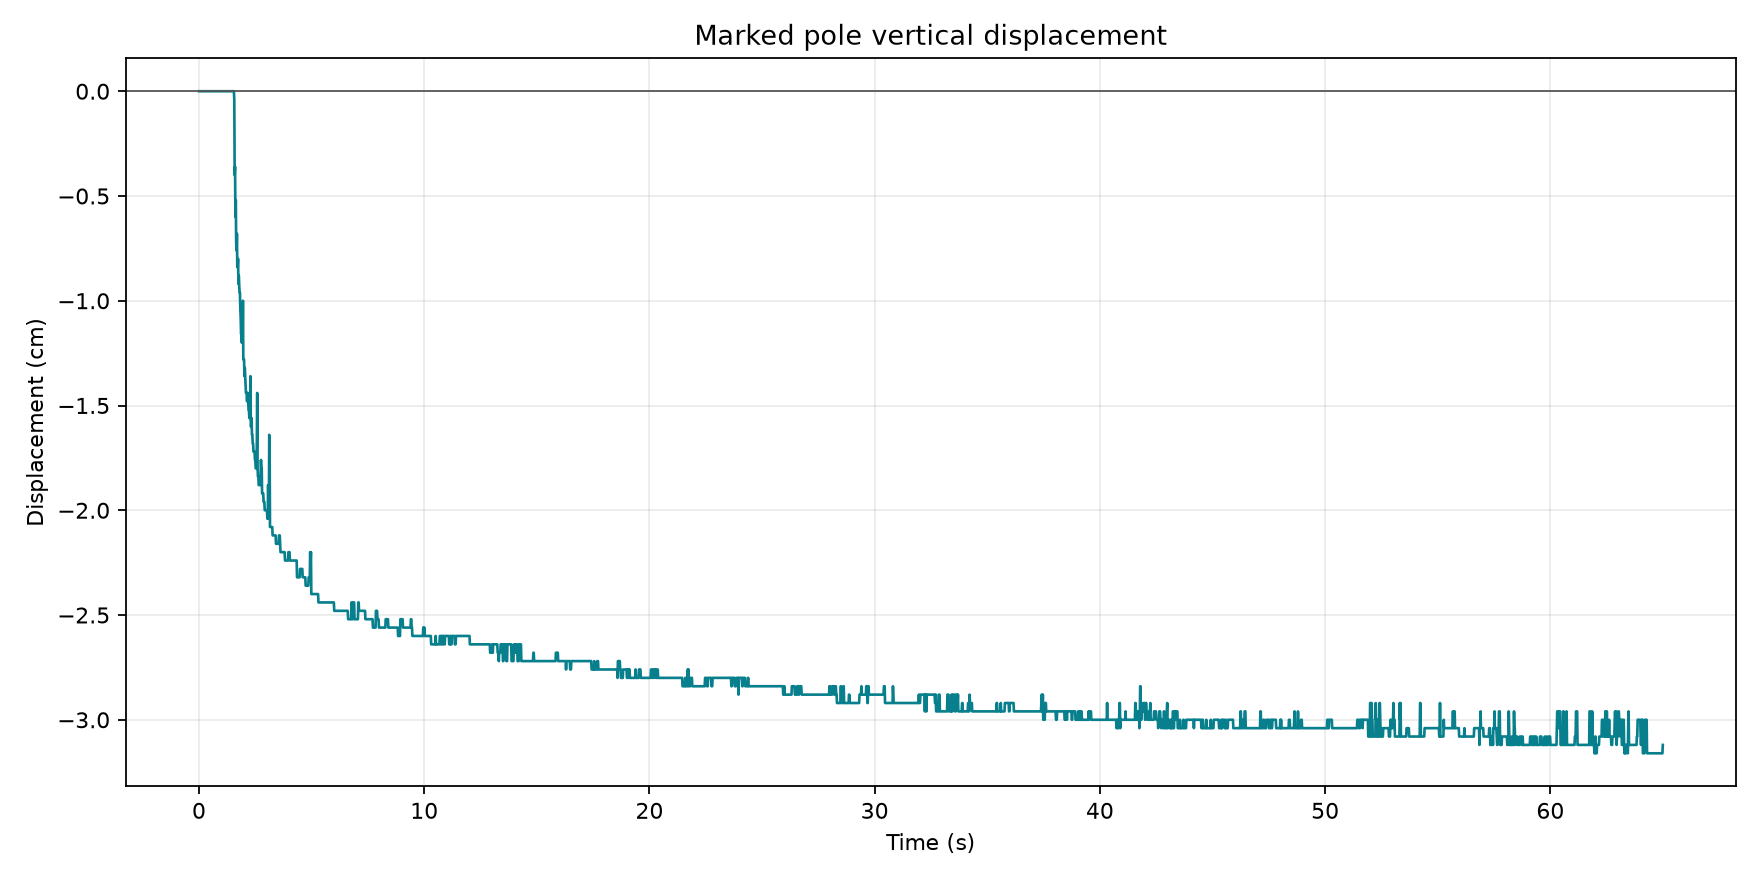

The file beside this chart, header and first rows:
time_s, displacement_pixels, displacement_cm, match_score
0.000000000000000000e+00, 0.000000000000000000e+00, 0.000000000000000000e+00, 1.000000000000000000e+00
1.668197579154725649e-02, 0.000000000000000000e+00, 0.000000000000000000e+00, 9.995133280754089355e-01
3.336395158309451298e-02, 0.000000000000000000e+00, 0.000000000000000000e+00, 9.990459084510803223e-01
5.004592737464177293e-02, 0.000000000000000000e+00, 0.000000000000000000e+00, 9.988194704055786133e-01
6.672790316618902595e-02, 0.000000000000000000e+00, 0.000000000000000000e+00, 9.985865354537963867e-01
8.340987895773628591e-02, 0.000000000000000000e+00, 0.000000000000000000e+00, 9.983654022216796875e-01
1.000918547492835459e-01, 0.000000000000000000e+00, 0.000000000000000000e+00, 9.982305765151977539e-01
1.167738305408307919e-01, 0.000000000000000000e+00, 0.000000000000000000e+00, 9.981507658958435059e-01
1.334558063323780519e-01, 0.000000000000000000e+00, 0.000000000000000000e+00, 9.980144500732421875e-01
1.501377821239253119e-01, 0.000000000000000000e+00, 0.000000000000000000e+00, 9.979398846626281738e-01
1.668197579154725718e-01, 0.000000000000000000e+00, 0.000000000000000000e+00, 9.980242252349853516e-01
1.835017337070198318e-01, 0.000000000000000000e+00, 0.000000000000000000e+00, 9.979423284530639648e-01
2.001837094985670917e-01, 0.000000000000000000e+00, 0.000000000000000000e+00, 9.979151487350463867e-01
2.168656852901143239e-01, 0.000000000000000000e+00, 0.000000000000000000e+00, 9.979757070541381836e-01
2.335476610816615839e-01, 0.000000000000000000e+00, 0.000000000000000000e+00, 9.979866743087768555e-01
2.502296368732088716e-01, 0.000000000000000000e+00, 0.000000000000000000e+00, 9.980241656303405762e-01
2.669116126647561038e-01, 0.000000000000000000e+00, 0.000000000000000000e+00, 9.979652166366577148e-01
2.835935884563033360e-01, 0.000000000000000000e+00, 0.000000000000000000e+00, 9.979805350303649902e-01
3.002755642478506237e-01, 0.000000000000000000e+00, 0.000000000000000000e+00, 9.972536563873291016e-01
3.169575400393978559e-01, 0.000000000000000000e+00, 0.000000000000000000e+00, 9.972534179687500000e-01
3.336395158309451436e-01, 0.000000000000000000e+00, 0.000000000000000000e+00, 9.973078966140747070e-01
3.503214916224923758e-01, 0.000000000000000000e+00, 0.000000000000000000e+00, 9.972361326217651367e-01
3.670034674140396636e-01, 0.000000000000000000e+00, 0.000000000000000000e+00, 9.971758127212524414e-01
3.836854432055868958e-01, 0.000000000000000000e+00, 0.000000000000000000e+00, 9.970889687538146973e-01
4.003674189971341835e-01, 0.000000000000000000e+00, 0.000000000000000000e+00, 9.971552491188049316e-01
4.170493947886814157e-01, 0.000000000000000000e+00, 0.000000000000000000e+00, 9.971234798431396484e-01
4.337313705802286479e-01, 0.000000000000000000e+00, 0.000000000000000000e+00, 9.969232678413391113e-01
4.504133463717759356e-01, 0.000000000000000000e+00, 0.000000000000000000e+00, 9.968197941780090332e-01
4.670953221633231678e-01, 0.000000000000000000e+00, 0.000000000000000000e+00, 9.966530799865722656e-01
4.837772979548704555e-01, 0.000000000000000000e+00, 0.000000000000000000e+00, 9.966211318969726562e-01
5.004592737464177432e-01, 0.000000000000000000e+00, 0.000000000000000000e+00, 9.965509772300720215e-01
5.171412495379649199e-01, 0.000000000000000000e+00, 0.000000000000000000e+00, 9.964802265167236328e-01
5.338232253295122076e-01, 0.000000000000000000e+00, 0.000000000000000000e+00, 9.964888691902160645e-01
5.505052011210594953e-01, 0.000000000000000000e+00, 0.000000000000000000e+00, 9.964400529861450195e-01
5.671871769126066720e-01, 0.000000000000000000e+00, 0.000000000000000000e+00, 9.964802861213684082e-01
5.838691527041539597e-01, 0.000000000000000000e+00, 0.000000000000000000e+00, 9.965547323226928711e-01
6.005511284957012474e-01, 0.000000000000000000e+00, 0.000000000000000000e+00, 9.965223670005798340e-01
6.172331042872485352e-01, 0.000000000000000000e+00, 0.000000000000000000e+00, 9.964481592178344727e-01
6.339150800787957118e-01, 0.000000000000000000e+00, 0.000000000000000000e+00, 9.964593052864074707e-01
6.505970558703429996e-01, 0.000000000000000000e+00, 0.000000000000000000e+00, 9.964404106140136719e-01
6.672790316618902873e-01, 0.000000000000000000e+00, 0.000000000000000000e+00, 9.963070154190063477e-01
6.839610074534375750e-01, 0.000000000000000000e+00, 0.000000000000000000e+00, 9.962787032127380371e-01
7.006429832449847517e-01, 0.000000000000000000e+00, 0.000000000000000000e+00, 9.961346983909606934e-01
7.173249590365320394e-01, 0.000000000000000000e+00, 0.000000000000000000e+00, 9.959151148796081543e-01
7.340069348280793271e-01, 0.000000000000000000e+00, 0.000000000000000000e+00, 9.958311319351196289e-01
7.506889106196265038e-01, 0.000000000000000000e+00, 0.000000000000000000e+00, 9.955494999885559082e-01
7.673708864111737915e-01, 0.000000000000000000e+00, 0.000000000000000000e+00, 9.951913356781005859e-01
7.840528622027210792e-01, 0.000000000000000000e+00, 0.000000000000000000e+00, 9.946783185005187988e-01
8.007348379942683669e-01, 0.000000000000000000e+00, 0.000000000000000000e+00, 9.938801527023315430e-01
8.174168137858155436e-01, 0.000000000000000000e+00, 0.000000000000000000e+00, 9.939782619476318359e-01
8.340987895773628313e-01, 0.000000000000000000e+00, 0.000000000000000000e+00, 9.941088557243347168e-01
8.507807653689101191e-01, 0.000000000000000000e+00, 0.000000000000000000e+00, 9.939384460449218750e-01
8.674627411604572957e-01, 0.000000000000000000e+00, 0.000000000000000000e+00, 9.937393069267272949e-01
8.841447169520045835e-01, 0.000000000000000000e+00, 0.000000000000000000e+00, 9.934911131858825684e-01
9.008266927435518712e-01, 0.000000000000000000e+00, 0.000000000000000000e+00, 9.933103322982788086e-01
9.175086685350991589e-01, 0.000000000000000000e+00, 0.000000000000000000e+00, 9.929728507995605469e-01
9.341906443266463356e-01, 0.000000000000000000e+00, 0.000000000000000000e+00, 9.925382733345031738e-01
9.508726201181936233e-01, 0.000000000000000000e+00, 0.000000000000000000e+00, 9.923992753028869629e-01
9.675545959097409110e-01, 0.000000000000000000e+00, 0.000000000000000000e+00, 9.919671416282653809e-01
9.842365717012881987e-01, 0.000000000000000000e+00, 0.000000000000000000e+00, 9.918371438980102539e-01
... 3,837 more rows
